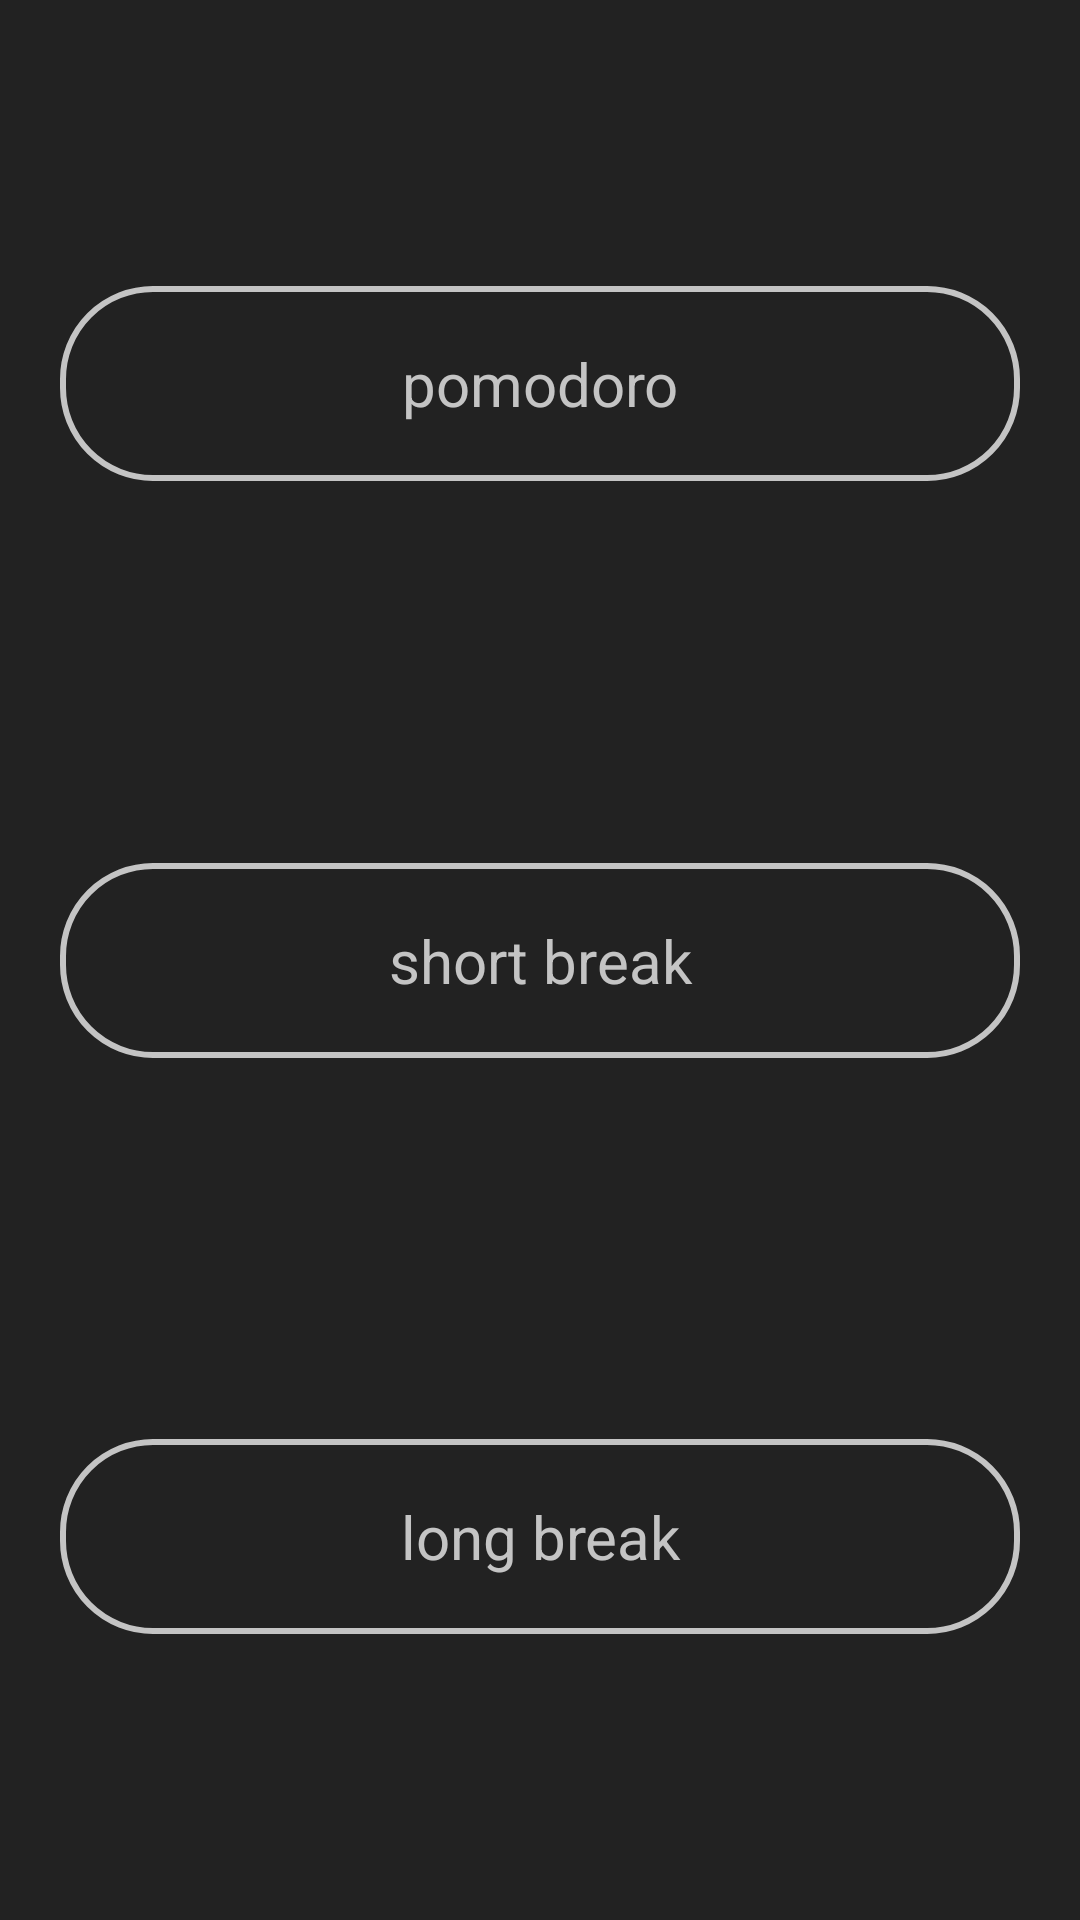

Reconstruct the res/layout file that produces this screen, plus the resources it refers to.
<!-- AndroidManifest.xml: application theme Theme.PomodoroTimer -->
<!-- res/layout/dialog_fragment.xml -->
<?xml version="1.0" encoding="utf-8"?>
<androidx.constraintlayout.widget.ConstraintLayout
    xmlns:android="http://schemas.android.com/apk/res/android"
    xmlns:app="http://schemas.android.com/apk/res-auto"
    xmlns:tools="http://schemas.android.com/tools"
    android:layout_width="match_parent"
    android:layout_height="match_parent"
    android:background="#222222"
    >

    <Button
        android:id="@+id/pomodoro_button"
        android:layout_width="320dp"
        android:layout_height="65dp"
        android:background="@drawable/main_button"
        android:text="@string/pomodoro"
        android:textColor="#C4C4C4"
        android:textSize="20sp"
        app:backgroundTint="@null"
        app:layout_constraintBottom_toTopOf="@+id/short_button"
        app:layout_constraintEnd_toEndOf="parent"
        app:layout_constraintStart_toStartOf="parent"
        app:layout_constraintTop_toTopOf="parent" />

    <Button
        android:id="@+id/short_button"
        android:layout_width="320dp"
        android:layout_height="65dp"
        android:background="@drawable/main_button"
        android:text="@string/short_break"
        android:textColor="#C4C4C4"
        android:textSize="20sp"
        android:layout_marginBottom="32dp"
        android:layout_marginTop="32dp"
        app:backgroundTint="@null"
        app:layout_constraintBottom_toTopOf="@+id/long_button"
        app:layout_constraintEnd_toEndOf="parent"
        app:layout_constraintStart_toStartOf="parent"
        app:layout_constraintTop_toBottomOf="@+id/pomodoro_button"
         />

    <Button
        android:id="@+id/long_button"
        android:layout_width="320dp"
        android:layout_height="65dp"
        android:background="@drawable/main_button"
        android:text="@string/long_break"
        android:textColor="#C4C4C4"
        android:textSize="20sp"
        app:backgroundTint="@null"
        app:layout_constraintBottom_toBottomOf="parent"
        app:layout_constraintEnd_toEndOf="parent"
        app:layout_constraintStart_toStartOf="parent"
        app:layout_constraintTop_toBottomOf="@+id/short_button"
         />

</androidx.constraintlayout.widget.ConstraintLayout>
<!-- resources referenced by this layout -->
<resources>
  <!-- drawable main_button (drawable) -->
  <?xml version="1.0" encoding="utf-8"?>
  <shape xmlns:android="http://schemas.android.com/apk/res/android" android:shape="rectangle" >
          <corners
              android:radius="30dp"
              />
  
          <padding
              android:left="0dp"
              android:top="0dp"
              android:right="0dp"
              android:bottom="0dp"
              />
          <size
              android:width="100dp"
              android:height="25dp"
              />
          <stroke
              android:width="2dp"
              android:color="#C4C4C4"
              />
  
  </shape>
  <string name="long_break">long break</string>
  <string name="pomodoro">pomodoro</string>
  <string name="short_break">short break</string>
  <style name="Theme.PomodoroTimer" parent="Theme.MaterialComponents.DayNight.NoActionBar">
          
          <item name="colorPrimary">#222222</item>
          <item name="colorPrimaryVariant">#222222</item>
          <item name="colorOnPrimary">#C4C4C4</item>
          
          <item name="colorSecondary">@color/teal_200</item>
          <item name="colorSecondaryVariant">@color/teal_700</item>
          <item name="colorOnSecondary">@color/black</item>
          
          <item name="android:statusBarColor">?attr/colorPrimaryVariant</item>
          <item name="android:windowBackground">@color/mate_black</item>
          <item name="android:buttonStyle">@style/MyButtonStyle</item>
      </style>
  <color name="teal_200">#FF03DAC5</color>
  <color name="teal_700">#FF018786</color>
  <color name="black">#FF000000</color>
  <color name="mate_black">#222222</color>
  <style name="MyButtonStyle" parent="android:style/Widget.Button">
          <item name="android:elevation">0dp</item>
      </style>
</resources>
